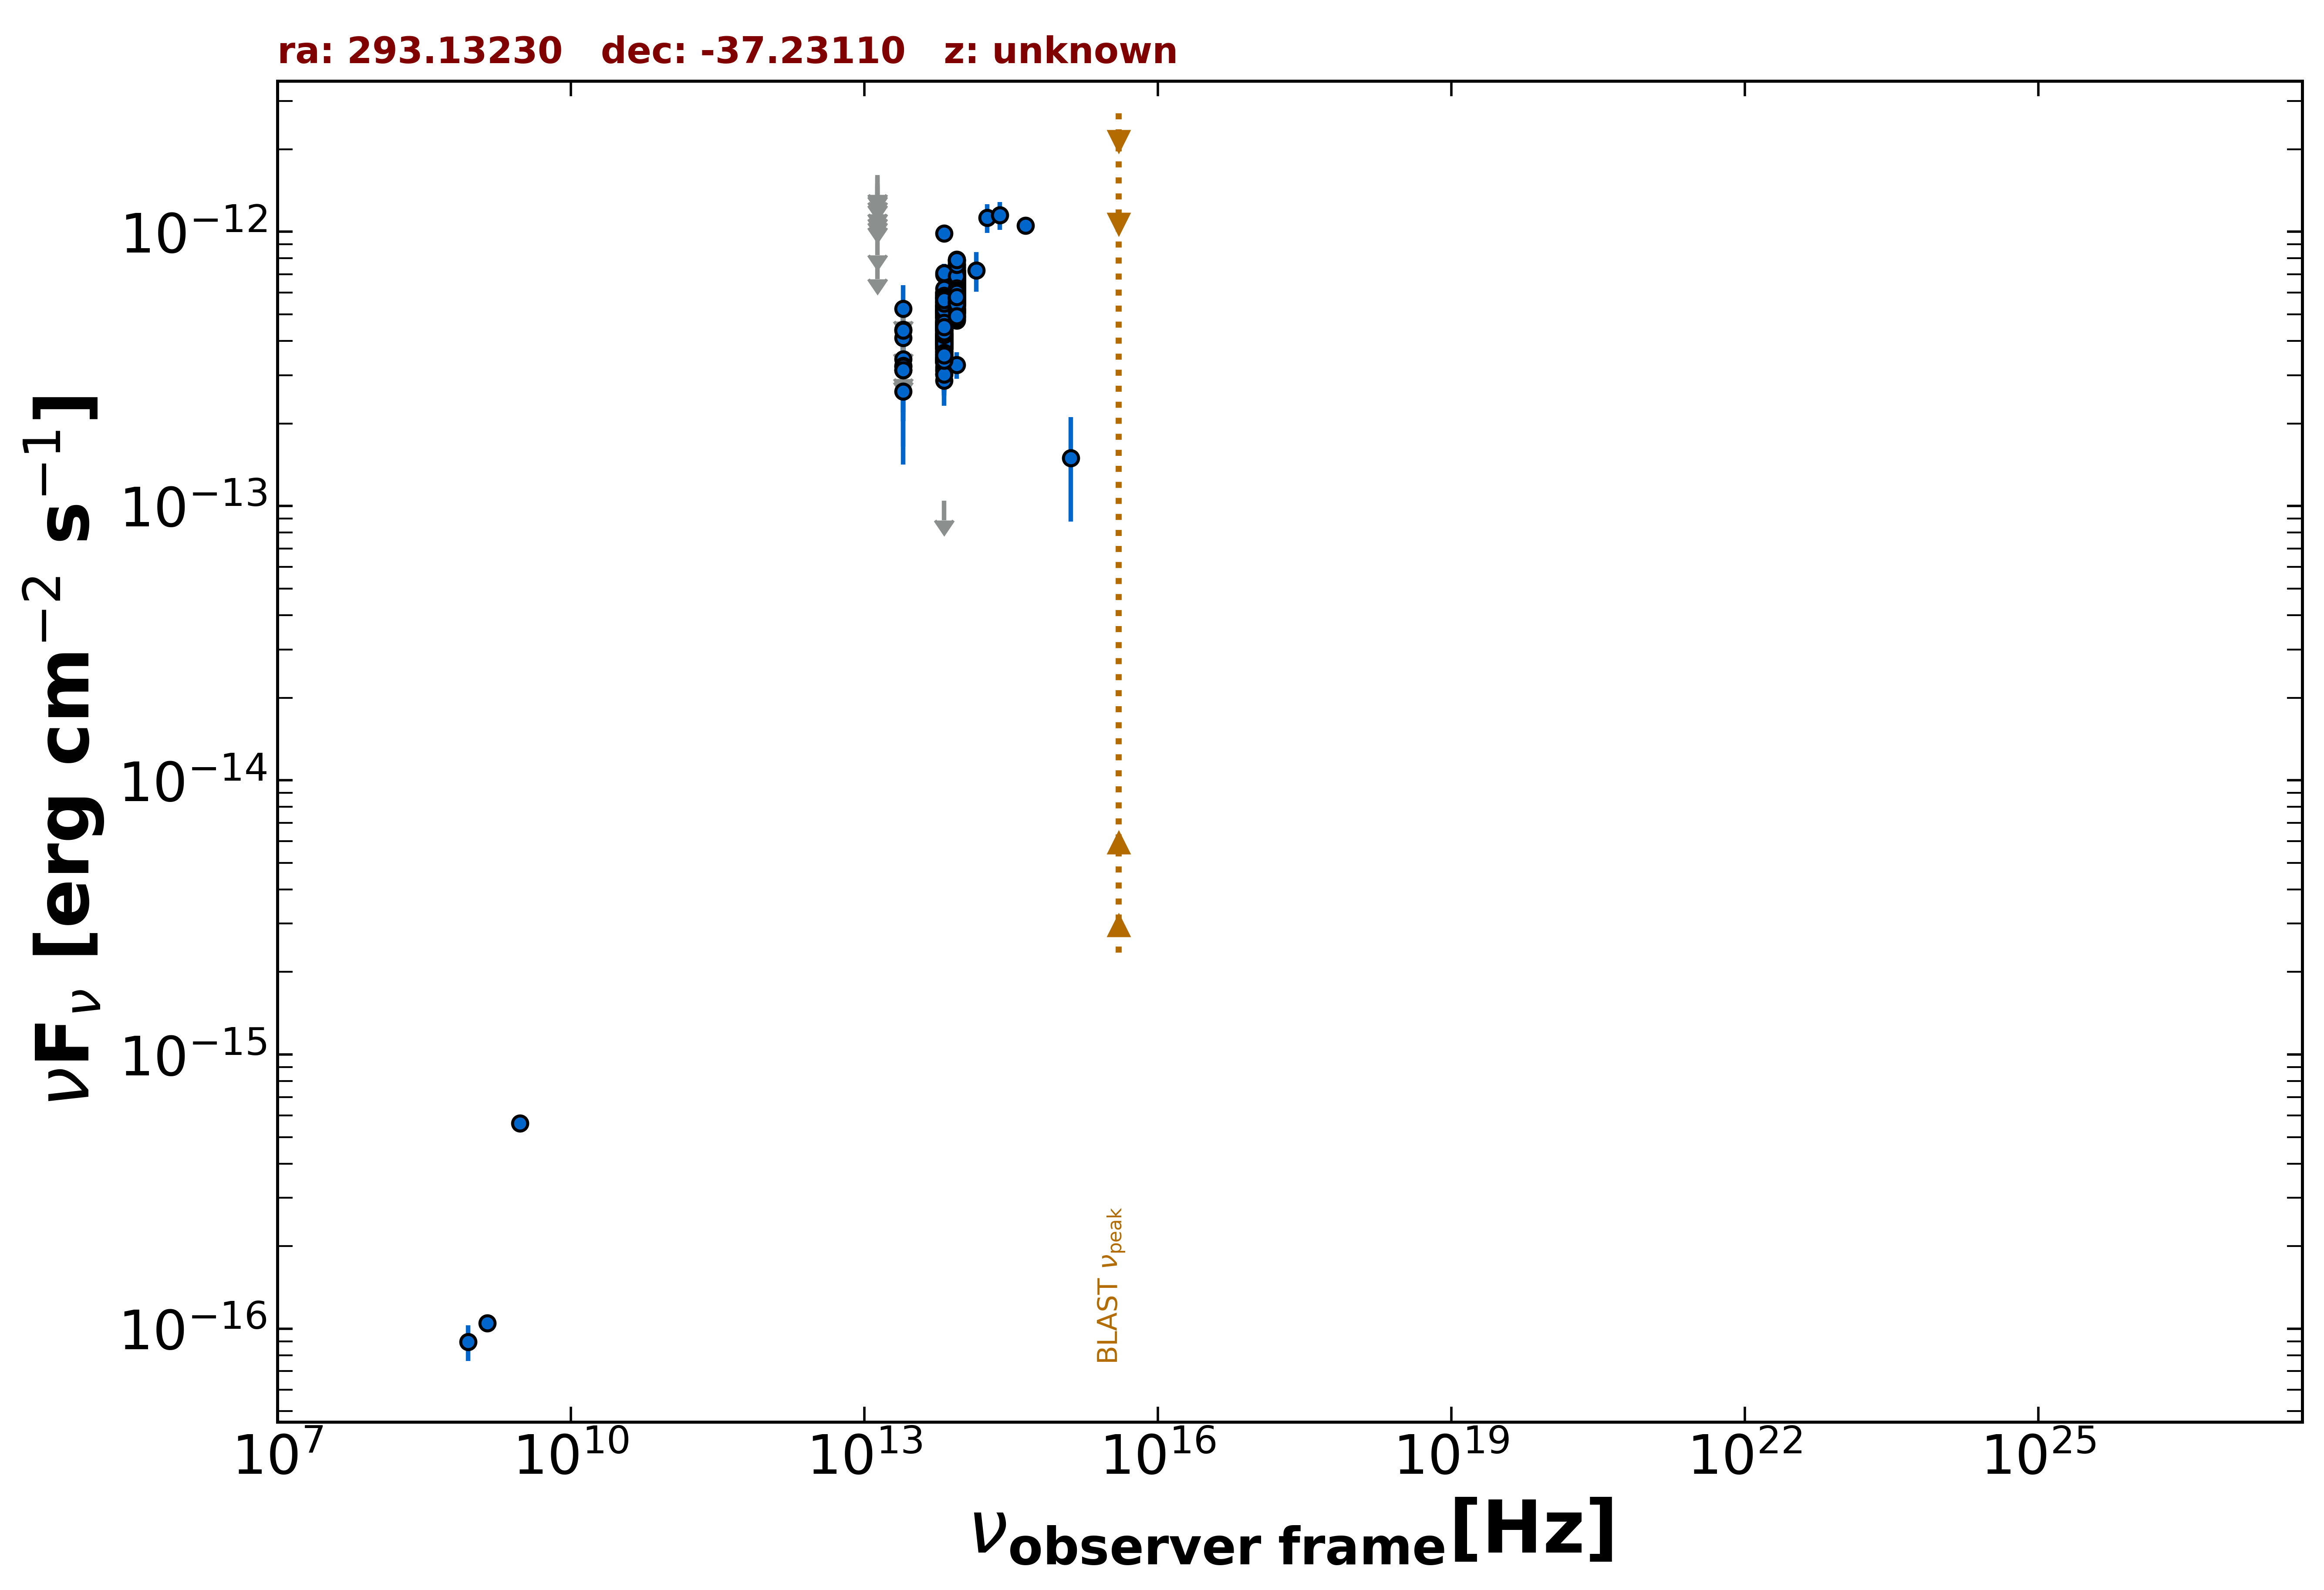

The table this chart was drawn from, first rows:
freq., flux, err_flux, MJD_start, MJD_end, flag, catalog, reference
1.400e+09, 1.050e-16, 7.000e-18, 55000, 55000, , NVSS, Condon et al. 1998  AJ  115  1693
8.870e+08, 8.959e-17, 1.331e-17, 55000, 55000, , RACS, Hale et al. 2021  PASA  38  e058
3.000e+09, 5.610e-16, 8.900e-18, 55000, 55000, , VLASSQL, Gordon et al. 2021  ApJS  255  30
1.389e+14, 7.244e-13, 1.200e-13, 55000, 55000, , 2MASS, Skrutskie et al. 2006  AJ  131  1163
1.804e+14, 1.127e-12, 1.352e-13, 55000, 55000, , 2MASS, Skrutskie et al. 2006  AJ  131  1163
2.427e+14, 1.149e-12, 1.335e-13, 55000, 55000, , 2MASS, Skrutskie et al. 2006  AJ  131  1163
8.817e+13, 5.087e-13, 3.150e-15, 55000, 55000, , UNWISE, Schlafly et al. 2019  ApJS  240  30
6.517e+13, 3.742e-13, 4.250e-15, 55000, 55000, , UNWISE, Schlafly et al. 2019  ApJS  240  30
8.817e+13, 5.624e-13, 1.400e-14, 55000, 55000, , WISE, Wright et al. 2010  AJ  140  1868
6.517e+13, 4.129e-13, 1.330e-14, 55000, 55000, , WISE, Wright et al. 2010  AJ  140  1868
2.498e+13, 3.130e-13, 4.220e-14, 55000, 55000, , WISE, Wright et al. 2010  AJ  140  1868
1.363e+13, 4.817e-13, 1.725e-13, 55000, 55000, , WISE, Wright et al. 2010  AJ  140  1868
8.817e+13, 5.814e-13, 3.215e-14, 57488, 57488, , NEOWISE, Mainzer et al. 2014  ApJ  792  30
6.517e+13, 3.663e-13, 4.090e-14, 57488, 57488, , NEOWISE, Mainzer et al. 2014  ApJ  792  30
8.817e+13, 5.650e-13, 3.075e-14, 57487, 57487, , NEOWISE, Mainzer et al. 2014  ApJ  792  30
6.517e+13, 4.750e-13, 4.205e-14, 57487, 57487, , NEOWISE, Mainzer et al. 2014  ApJ  792  30
8.817e+13, 5.129e-13, 2.930e-14, 57487, 57487, , NEOWISE, Mainzer et al. 2014  ApJ  792  30
6.517e+13, 3.511e-13, 4.475e-14, 57487, 57487, , NEOWISE, Mainzer et al. 2014  ApJ  792  30
8.817e+13, 5.327e-13, 3.235e-14, 57487, 57487, , NEOWISE, Mainzer et al. 2014  ApJ  792  30
6.517e+13, 3.875e-13, 5.440e-14, 57487, 57487, , NEOWISE, Mainzer et al. 2014  ApJ  792  30
8.817e+13, 7.061e-13, 4.100e-14, 57487, 57487, , NEOWISE, Mainzer et al. 2014  ApJ  792  30
6.517e+13, 4.095e-13, 5.715e-14, 57487, 57487, , NEOWISE, Mainzer et al. 2014  ApJ  792  30
8.817e+13, 5.745e-13, 3.920e-14, 57487, 57487, , NEOWISE, Mainzer et al. 2014  ApJ  792  30
6.517e+13, 4.316e-13, 3.940e-14, 57487, 57487, , NEOWISE, Mainzer et al. 2014  ApJ  792  30
8.817e+13, 5.239e-13, 3.335e-14, 57488, 57488, , NEOWISE, Mainzer et al. 2014  ApJ  792  30
6.517e+13, 3.794e-13, 3.955e-14, 57488, 57488, , NEOWISE, Mainzer et al. 2014  ApJ  792  30
8.817e+13, 5.486e-13, 3.085e-14, 57487, 57487, , NEOWISE, Mainzer et al. 2014  ApJ  792  30
6.517e+13, 3.332e-13, 3.690e-14, 57487, 57487, , NEOWISE, Mainzer et al. 2014  ApJ  792  30
8.817e+13, 5.697e-13, 2.990e-14, 57487, 57487, , NEOWISE, Mainzer et al. 2014  ApJ  792  30
6.517e+13, 5.428e-13, 3.900e-14, 57487, 57487, , NEOWISE, Mainzer et al. 2014  ApJ  792  30
8.817e+13, 6.440e-13, 3.620e-14, 57487, 57487, , NEOWISE, Mainzer et al. 2014  ApJ  792  30
6.517e+13, 3.961e-13, 4.060e-14, 57487, 57487, , NEOWISE, Mainzer et al. 2014  ApJ  792  30
8.817e+13, 6.161e-13, 3.120e-14, 57487, 57487, , NEOWISE, Mainzer et al. 2014  ApJ  792  30
6.517e+13, 3.972e-13, 7.655e-14, 57487, 57487, , NEOWISE, Mainzer et al. 2014  ApJ  792  30
8.817e+13, 5.191e-13, 3.305e-14, 57851, 57851, , NEOWISE, Mainzer et al. 2014  ApJ  792  30
6.517e+13, 4.502e-13, 4.695e-14, 57851, 57851, , NEOWISE, Mainzer et al. 2014  ApJ  792  30
8.817e+13, 5.814e-13, 3.320e-14, 57851, 57851, , NEOWISE, Mainzer et al. 2014  ApJ  792  30
6.517e+13, 4.160e-13, 4.105e-14, 57851, 57851, , NEOWISE, Mainzer et al. 2014  ApJ  792  30
8.817e+13, 6.316e-13, 3.200e-14, 57851, 57851, , NEOWISE, Mainzer et al. 2014  ApJ  792  30
6.517e+13, 3.925e-13, 4.095e-14, 57851, 57851, , NEOWISE, Mainzer et al. 2014  ApJ  792  30
8.817e+13, 4.747e-13, 3.105e-14, 57851, 57851, , NEOWISE, Mainzer et al. 2014  ApJ  792  30
6.517e+13, 3.818e-13, 5.295e-14, 57851, 57851, , NEOWISE, Mainzer et al. 2014  ApJ  792  30
8.817e+13, 5.635e-13, 3.220e-14, 57851, 57851, , NEOWISE, Mainzer et al. 2014  ApJ  792  30
6.517e+13, 3.925e-13, 4.420e-14, 57851, 57851, , NEOWISE, Mainzer et al. 2014  ApJ  792  30
8.817e+13, 6.293e-13, 3.480e-14, 57852, 57852, , NEOWISE, Mainzer et al. 2014  ApJ  792  30
6.517e+13, 4.344e-13, 5.575e-14, 57852, 57852, , NEOWISE, Mainzer et al. 2014  ApJ  792  30
8.817e+13, 5.650e-13, 3.125e-14, 57851, 57851, , NEOWISE, Mainzer et al. 2014  ApJ  792  30
6.517e+13, 4.237e-13, 4.140e-14, 57851, 57851, , NEOWISE, Mainzer et al. 2014  ApJ  792  30
8.817e+13, 5.527e-13, 3.210e-14, 57851, 57851, , NEOWISE, Mainzer et al. 2014  ApJ  792  30
6.517e+13, 3.511e-13, 4.440e-14, 57851, 57851, , NEOWISE, Mainzer et al. 2014  ApJ  792  30
8.817e+13, 6.099e-13, 4.665e-14, 57299, 57299, , NEOWISE, Mainzer et al. 2014  ApJ  792  30
6.517e+13, 3.155e-13, 6.085e-14, 57299, 57299, , NEOWISE, Mainzer et al. 2014  ApJ  792  30
8.817e+13, 6.189e-13, 3.135e-14, 57299, 57299, , NEOWISE, Mainzer et al. 2014  ApJ  792  30
6.517e+13, 3.742e-13, 4.180e-14, 57299, 57299, , NEOWISE, Mainzer et al. 2014  ApJ  792  30
8.817e+13, 5.593e-13, 3.350e-14, 57299, 57299, , NEOWISE, Mainzer et al. 2014  ApJ  792  30
6.517e+13, 4.502e-13, 5.115e-14, 57299, 57299, , NEOWISE, Mainzer et al. 2014  ApJ  792  30
8.817e+13, 4.948e-13, 2.920e-14, 57299, 57299, , NEOWISE, Mainzer et al. 2014  ApJ  792  30
6.517e+13, 4.249e-13, 3.760e-14, 57299, 57299, , NEOWISE, Mainzer et al. 2014  ApJ  792  30
8.817e+13, 5.889e-13, 2.985e-14, 57299, 57299, , NEOWISE, Mainzer et al. 2014  ApJ  792  30
6.517e+13, 4.667e-13, 3.915e-14, 57299, 57299, , NEOWISE, Mainzer et al. 2014  ApJ  792  30
... 493 more rows
